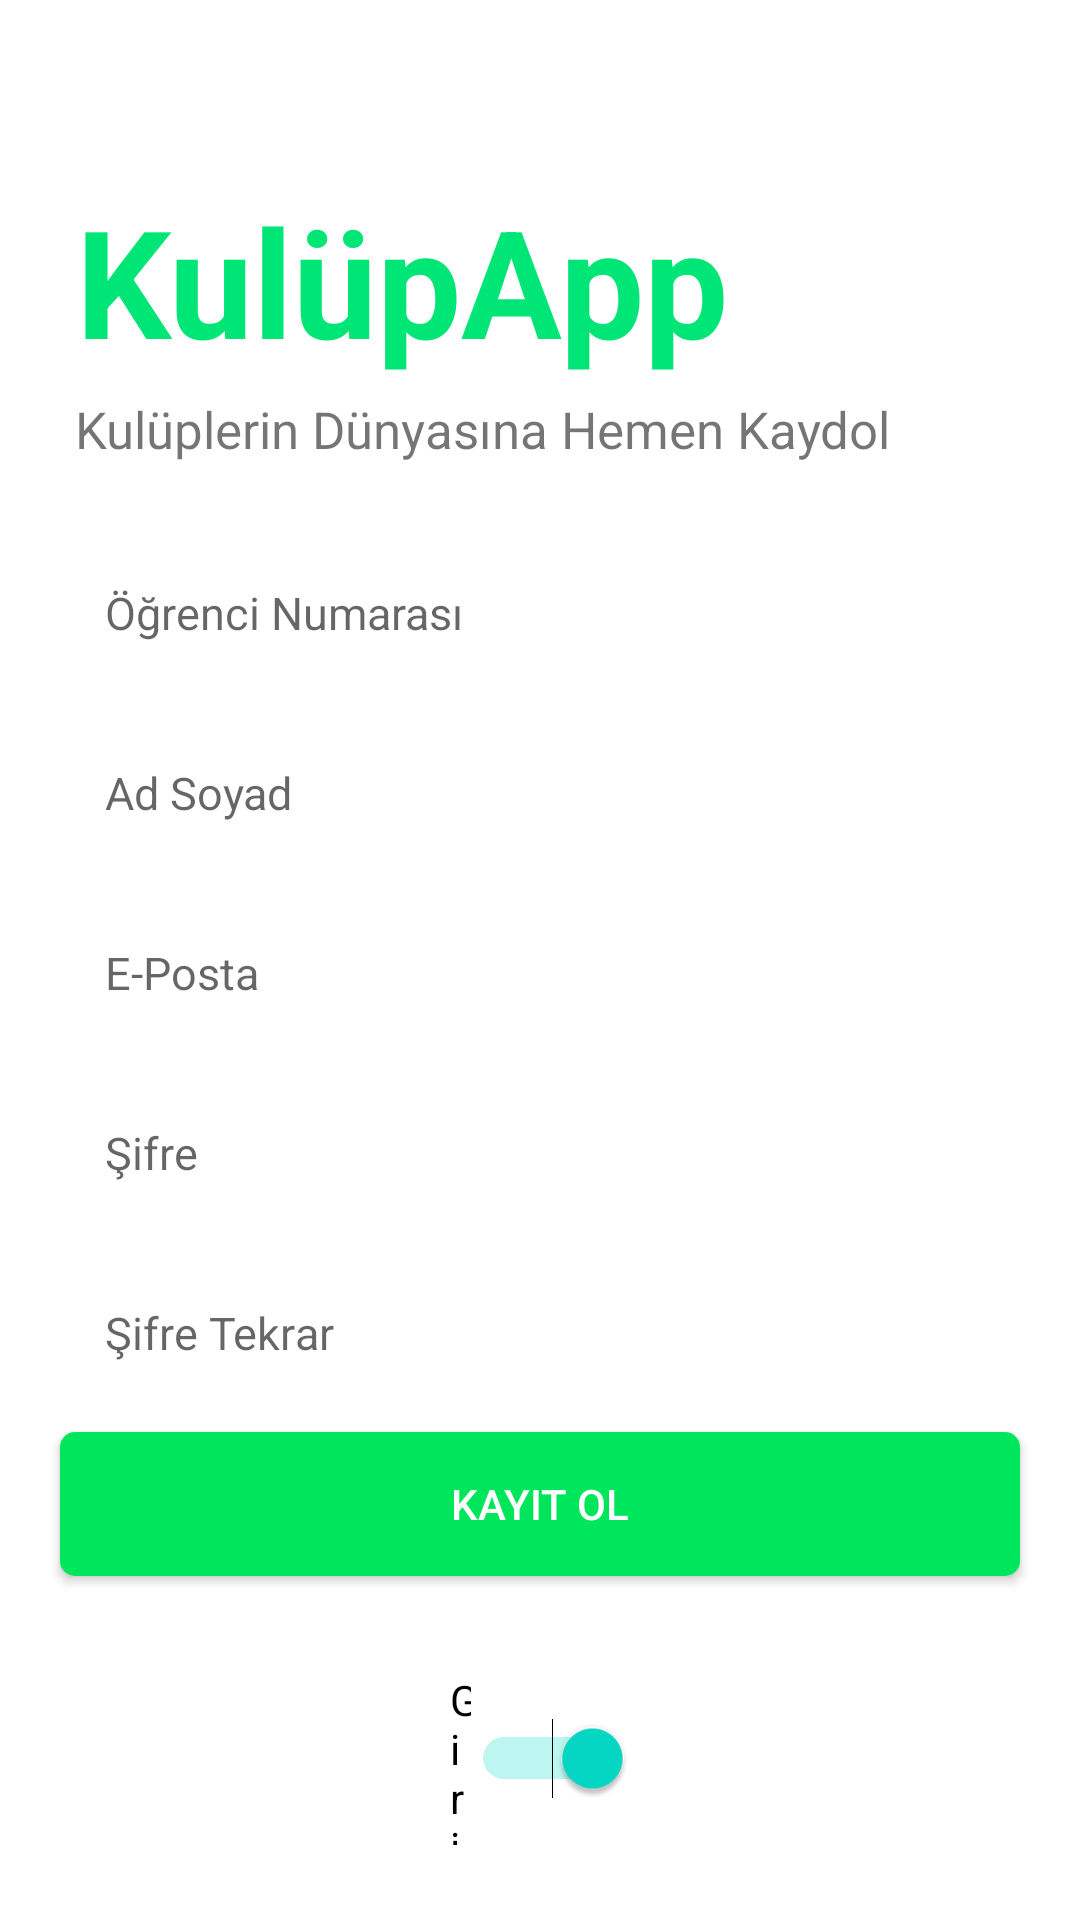

Here is an Android app screen rendered from its layout file. Give the layout XML and the strings, colors and styles it references.
<!-- AndroidManifest.xml: application theme Theme.KulupApp -->
<!-- res/layout/register_panel.xml -->
<?xml version="1.0" encoding="utf-8"?>
<LinearLayout
    xmlns:android="http://schemas.android.com/apk/res/android"
    xmlns:tools="http://schemas.android.com/tools"
    android:layout_width="match_parent"
    android:layout_height="match_parent"
    android:orientation="vertical"
    >

    <TextView
        android:id="@+id/tv_logo"
        android:layout_width="wrap_content"
        android:layout_height="wrap_content"
        android:textAlignment="center"
        android:textSize="50sp"
        android:text="KulüpApp"
        android:textColor="#00E676"
        android:textStyle="bold"
        android:layout_marginStart="25dp"
        android:layout_marginBottom="5dp"
        android:layout_marginTop="60dp"/>

    <TextView
        android:id="@+id/tv_subtitle"
        android:layout_width="wrap_content"
        android:layout_height="wrap_content"
        android:layout_marginStart="25dp"
        android:layout_marginBottom="25dp"
        android:text="Kulüplerin Dünyasına Hemen Kaydol"
        android:textSize="17sp" />

    <EditText
        android:id="@+id/et_stdNumber"
        android:layout_width="match_parent"
        android:layout_height="50dp"
        android:layout_marginLeft="20dp"
        android:layout_marginRight="20dp"
        android:layout_marginBottom="10dp"
        android:background="@drawable/et_custom"
        android:hint="Öğrenci Numarası"
        android:inputType="textPersonName"
        android:padding="15dp"
        android:textSize="15sp" />

    <EditText
        android:id="@+id/et_name"
        android:layout_width="match_parent"
        android:layout_height="50dp"
        android:layout_marginLeft="20dp"
        android:layout_marginRight="20dp"
        android:layout_marginBottom="10dp"
        android:background="@drawable/et_custom"
        android:hint="Ad Soyad"
        android:inputType="textPersonName"
        android:padding="15dp"
        android:textSize="15sp" />

    <EditText
        android:id="@+id/et_email"
        android:layout_width="match_parent"
        android:layout_height="50dp"
        android:layout_marginLeft="20dp"
        android:layout_marginRight="20dp"
        android:layout_marginBottom="10dp"
        android:background="@drawable/et_custom"
        android:hint="E-Posta"
        android:inputType="textEmailAddress"
        android:padding="15dp"
        android:textSize="15sp" />

    <EditText
        android:id="@+id/et_password"
        android:layout_width="match_parent"
        android:layout_height="50dp"
        android:layout_marginLeft="20dp"
        android:layout_marginRight="20dp"
        android:layout_marginBottom="10dp"
        android:background="@drawable/et_custom"
        android:hint="Şifre"
        android:inputType="textPassword"
        android:padding="15dp"
        android:textSize="15sp" />

    <EditText
        android:id="@+id/et_repassword"
        android:layout_width="match_parent"
        android:layout_height="50dp"
        android:layout_marginLeft="20dp"
        android:layout_marginRight="20dp"
        android:background="@drawable/et_custom"
        android:hint="Şifre Tekrar"
        android:inputType="textPassword"
        android:padding="15dp"
        android:textSize="15sp" />

    <RelativeLayout
        android:layout_width="match_parent"
        android:layout_height="0dp"
        android:layout_weight="1">

        <Button
            android:id="@+id/btn_register"
            android:layout_width="match_parent"
            android:layout_height="wrap_content"
            android:layout_alignParentTop="true"
            android:layout_centerHorizontal="true"
            android:layout_marginLeft="20dp"
            android:layout_marginTop="8dp"
            android:layout_marginRight="20dp"
            android:layout_marginBottom="30dp"
            android:background="@drawable/btn_custom"
            android:text="Kayıt Ol"
            android:textColor="@android:color/white" />

        <Switch
            android:id="@+id/switch2"
            android:layout_width="wrap_content"
            android:layout_height="58dp"
            android:layout_alignParentStart="true"
            android:layout_alignParentEnd="true"
            android:layout_alignParentBottom="true"
            android:layout_marginStart="150dp"
            android:layout_marginTop="161dp"
            android:layout_marginEnd="149dp"
            android:layout_marginBottom="25dp"
            android:checked="true"
            android:text="Giriş Yap" />


    </RelativeLayout>

</LinearLayout>
<!-- resources referenced by this layout -->
<resources>
  <!-- drawable btn_custom (drawable) -->
  <?xml version="1.0" encoding="utf-8"?>
  <shape xmlns:android="http://schemas.android.com/apk/res/android"
      android:padding="10dp"
      android:shape="rectangle" >
  
      <solid android:color="#00E65C"/>
  
      <corners
          android:bottomLeftRadius="5dp"
          android:bottomRightRadius="5dp"
          android:topLeftRadius="5dp"
          android:topRightRadius="5dp"/>
  
  </shape>
  <style name="Theme.KulupApp" parent="Theme.MaterialComponents.DayNight.NoActionBar">
          
          <item name="colorPrimary">@color/purple_500</item>
          <item name="colorPrimaryVariant">@color/purple_700</item>
          <item name="colorOnPrimary">@color/white</item>
          
          <item name="colorSecondary">@color/teal_200</item>
          <item name="colorSecondaryVariant">@color/teal_700</item>
          <item name="colorOnSecondary">@color/black</item>
          
          <item name="android:statusBarColor">?attr/colorPrimaryVariant</item>
          
      </style>
  <color name="purple_500">#00E676</color>
  <color name="purple_700">#FF3700B3</color>
  <color name="white">#FFFFFFFF</color>
  <color name="teal_200">#FF03DAC5</color>
  <color name="teal_700">#FF018786</color>
  <color name="black">#FF000000</color>
</resources>
